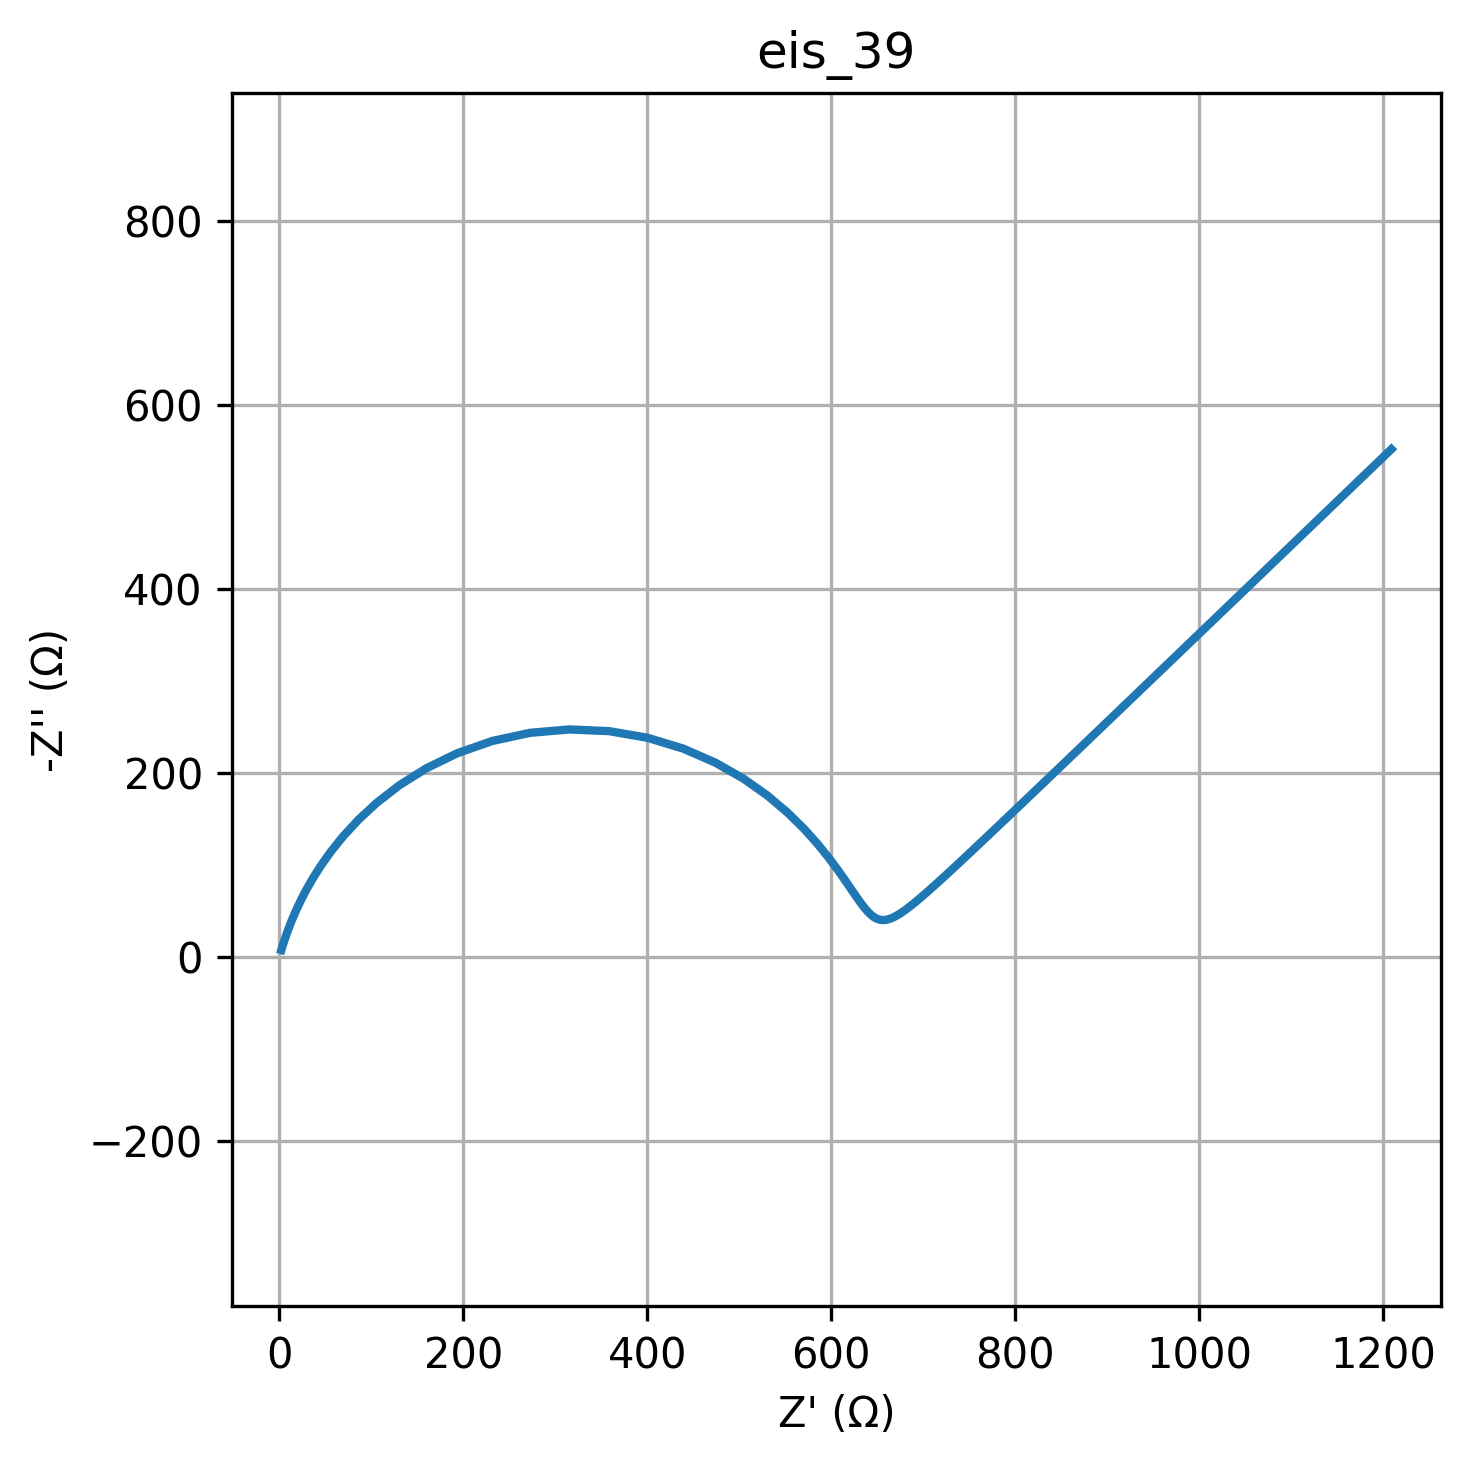

Data behind this chart, as committed beside it:
freq, Z_real, Z_imag
0.01, 1209, -551.8
0.01226, 1155, -499.6
0.01504, 1105, -452.3
0.01844, 1061, -409.6
0.02262, 1021, -370.8
0.02774, 984, -335.8
0.03401, 950.9, -304.1
0.04171, 921, -275.4
0.05115, 893.9, -249.4
0.06273, 869.3, -225.9
0.07693, 847.1, -204.6
0.09434, 827, -185.3
0.1157, 808.7, -167.9
0.1419, 792.2, -152.2
0.174, 777.3, -138
0.2134, 763.7, -125.2
0.2617, 751.4, -113.6
0.3209, 740.3, -103.2
0.3935, 730.2, -93.79
0.4826, 721, -85.36
0.5918, 712.7, -77.82
0.7257, 705.2, -71.08
0.89, 698.3, -65.11
1.091, 692, -59.83
1.338, 686.3, -55.22
1.641, 681.1, -51.24
2.013, 676.3, -47.86
2.468, 671.8, -45.07
3.027, 667.7, -42.87
3.712, 663.9, -41.25
4.552, 660.3, -40.24
5.583, 656.8, -39.84
6.846, 653.5, -40.1
8.396, 650.2, -41.06
10.3, 646.9, -42.78
12.63, 643.5, -45.34
15.48, 639.9, -48.82
18.99, 636, -53.31
23.29, 631.8, -58.95
28.56, 626.9, -65.84
35.02, 621.2, -74.11
42.94, 614.5, -83.9
52.66, 606.5, -95.29
64.58, 596.7, -108.4
79.2, 584.8, -123.1
97.13, 570.1, -139.4
119.1, 552.3, -156.9
146.1, 530.6, -175.2
179.1, 504.6, -193.6
219.7, 474.2, -211
269.4, 439.3, -226.2
330.4, 400.5, -238
405.1, 358.8, -245.2
496.8, 315.6, -247.1
609.3, 272.7, -243.4
747.2, 231.6, -234.6
916.3, 193.7, -221.3
1124, 160, -204.9
1378, 130.8, -186.6
1690, 106.2, -167.5
... 20 more rows
